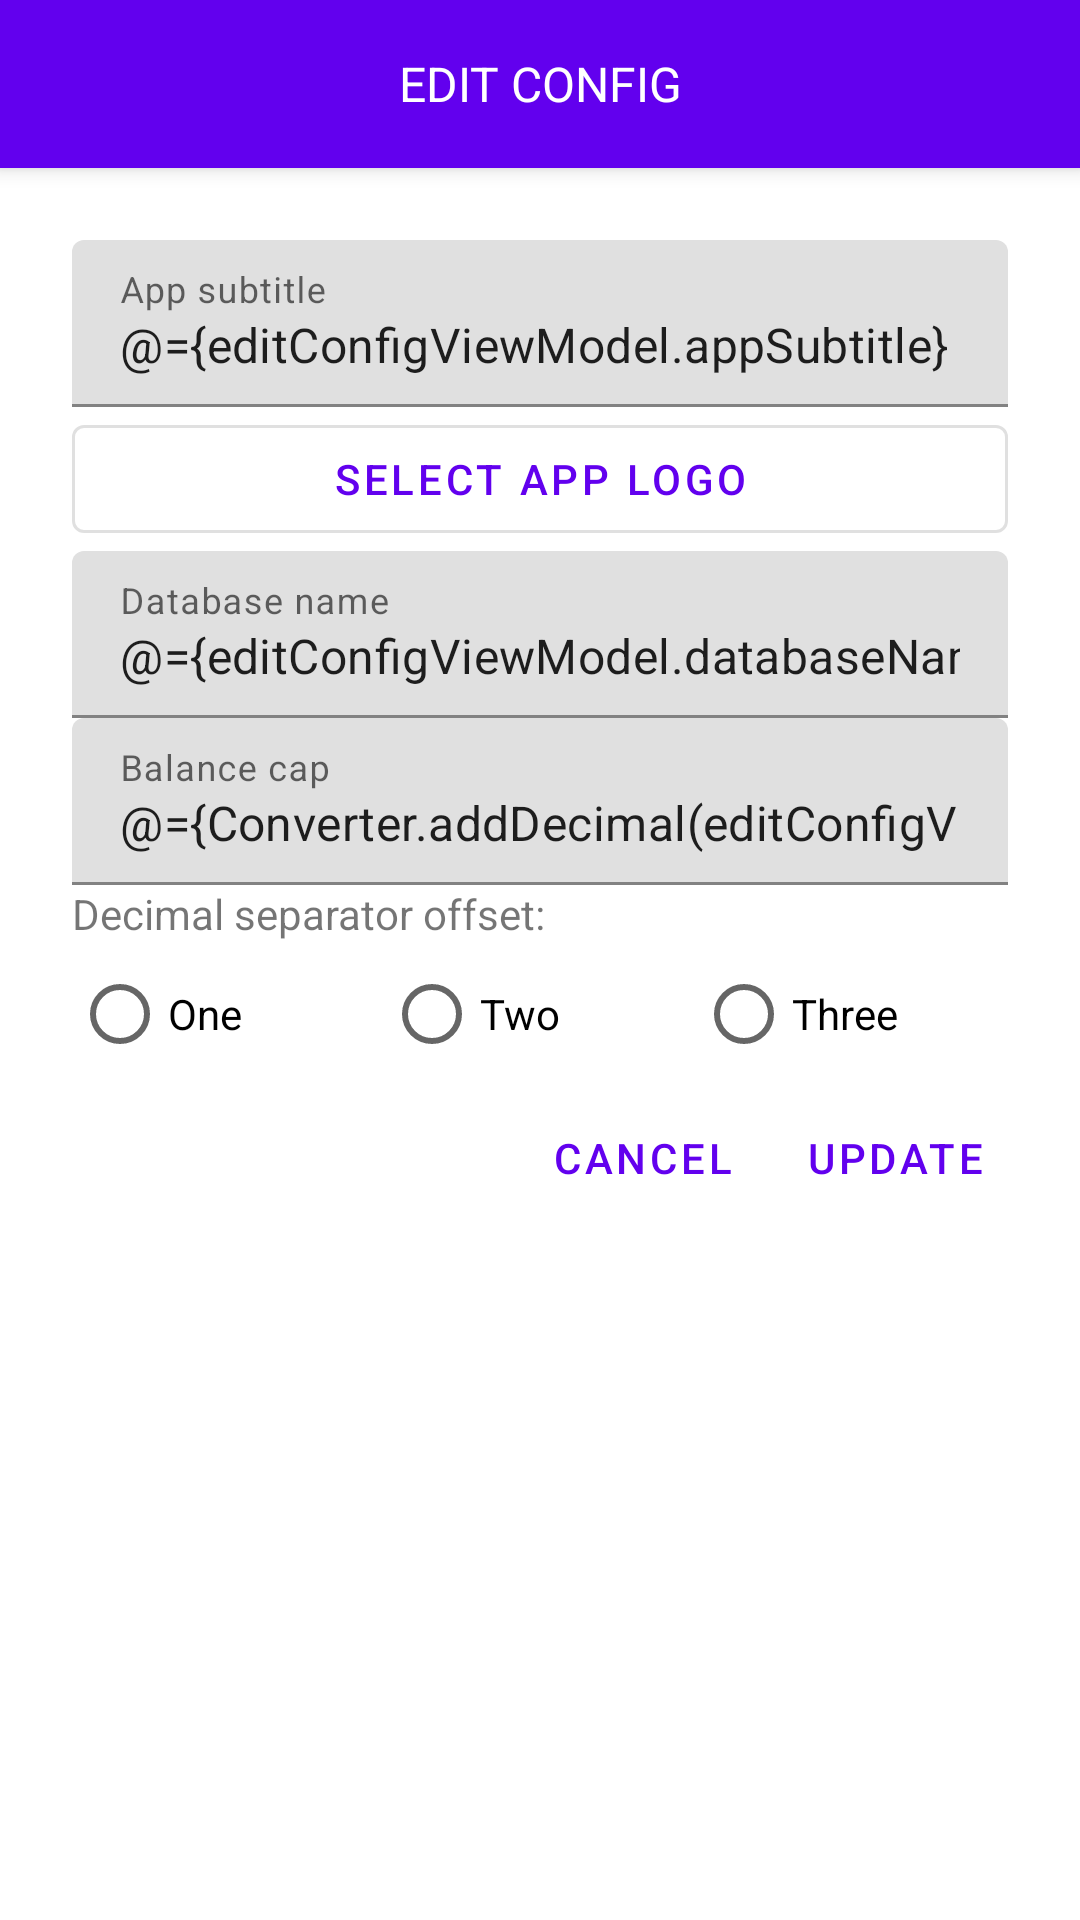

The Android layout XML behind this screen, and the referenced resources:
<!-- AndroidManifest.xml: application theme AppTheme -->
<!-- res/layout/fragment_edit_config.xml -->
<?xml version="1.0" encoding="utf-8"?>
<layout xmlns:android="http://schemas.android.com/apk/res/android"
        xmlns:app="http://schemas.android.com/apk/res-auto"
        xmlns:tools="http://schemas.android.com/tools">

    <data>

        <variable
                name="editConfigViewModel"
                type="gensokyo.hakurei.chitlist.editconfig.EditConfigViewModel" />

        <import type="gensokyo.hakurei.chitlist.utilities.Converter" />
    </data>

    <LinearLayout
            android:layout_width="match_parent"
            android:layout_height="wrap_content"
            android:orientation="vertical">

        <TextView
                android:id="@+id/title_text"
                style="@style/Widget.MaterialComponents.Toolbar.PrimarySurface"
                android:layout_width="match_parent"
                android:layout_height="?attr/actionBarSize"
                android:gravity="center"
                android:text="@string/edit_config"
                android:textAllCaps="true"
                android:textColor="@color/colorOnPrimary"
                android:textSize="16sp" />

        <androidx.core.widget.NestedScrollView
                android:id="@+id/scrollView"
                android:layout_width="match_parent"
                android:layout_height="wrap_content"
                app:layout_behavior="@string/appbar_scrolling_view_behavior">

            <LinearLayout
                    android:layout_width="match_parent"
                    android:layout_height="wrap_content"
                    android:orientation="vertical"
                    android:padding="@dimen/spacing_large">

                <com.google.android.material.textfield.TextInputLayout
                        android:layout_width="match_parent"
                        android:layout_height="wrap_content"
                        android:hint="@string/app_subtitle">

                    <com.google.android.material.textfield.TextInputEditText
                            android:layout_width="match_parent"
                            android:layout_height="wrap_content"
                            android:inputType="textNoSuggestions|textVisiblePassword"
                            android:text="@={editConfigViewModel.appSubtitle}" />
                </com.google.android.material.textfield.TextInputLayout>


                <com.google.android.material.button.MaterialButton
                        android:id="@+id/select_app_logo_button"
                        style="@style/Widget.MaterialComponents.Button.OutlinedButton"
                        android:layout_width="match_parent"
                        android:layout_height="wrap_content"
                        android:text="@string/select_app_logo" />

                <com.google.android.material.textfield.TextInputLayout
                        android:layout_width="match_parent"
                        android:layout_height="wrap_content"
                        android:hint="@string/app_logo"
                        android:visibility="gone">

                    <com.google.android.material.textfield.TextInputEditText
                            android:layout_width="match_parent"
                            android:layout_height="wrap_content"
                            android:inputType="textNoSuggestions|textVisiblePassword"
                            android:text="@={editConfigViewModel.appLogo}"
                            android:visibility="gone" />
                </com.google.android.material.textfield.TextInputLayout>

                <com.google.android.material.textfield.TextInputLayout
                        android:layout_width="match_parent"
                        android:layout_height="wrap_content"
                        android:hint="@string/database_name">

                    <com.google.android.material.textfield.TextInputEditText
                            android:layout_width="match_parent"
                            android:layout_height="wrap_content"
                            android:inputType="textNoSuggestions|textVisiblePassword"
                            android:text="@={editConfigViewModel.databaseName}" />
                </com.google.android.material.textfield.TextInputLayout>

                <com.google.android.material.textfield.TextInputLayout
                        android:layout_width="match_parent"
                        android:layout_height="wrap_content"
                        android:hint="@string/balance_cap">

                    <com.google.android.material.textfield.TextInputEditText
                            android:layout_width="match_parent"
                            android:layout_height="wrap_content"
                            android:inputType="numberDecimal"
                            android:maxLines="1"
                            android:text="@={Converter.addDecimal(editConfigViewModel.balanceCap)}" />
                </com.google.android.material.textfield.TextInputLayout>

                <TextView
                        android:layout_width="match_parent"
                        android:layout_height="wrap_content"
                        android:text="@string/decimal_separator_symbol"
                        android:visibility="gone" />

                <RadioGroup
                        android:layout_width="match_parent"
                        android:layout_height="match_parent"
                        android:gravity="center_vertical"
                        android:orientation="horizontal"
                        android:visibility="gone">

                    <RadioButton
                            android:id="@+id/point_button"
                            android:layout_width="match_parent"
                            android:layout_height="wrap_content"
                            android:layout_weight="1"
                            android:text="@string/point"
                            android:visibility="gone" />

                    <RadioButton
                            android:id="@+id/comma_button"
                            android:layout_width="match_parent"
                            android:layout_height="wrap_content"
                            android:layout_weight="1"
                            android:text="@string/comma"
                            android:visibility="gone" />
                </RadioGroup>

                <TextView
                        android:layout_width="match_parent"
                        android:layout_height="wrap_content"
                        android:text="@string/decimal_separator_offset" />

                <RadioGroup
                        android:layout_width="match_parent"
                        android:layout_height="match_parent"
                        android:gravity="center_vertical"
                        android:orientation="horizontal">

                    <RadioButton
                            android:id="@+id/one_button"
                            android:layout_width="match_parent"
                            android:layout_height="wrap_content"
                            android:layout_weight="1"
                            android:text="@string/one" />

                    <RadioButton
                            android:id="@+id/two_button"
                            android:layout_width="match_parent"
                            android:layout_height="wrap_content"
                            android:layout_weight="1"
                            android:text="@string/two" />

                    <RadioButton
                            android:id="@+id/three_button"
                            android:layout_width="match_parent"
                            android:layout_height="wrap_content"
                            android:layout_weight="1"
                            android:text="@string/three" />
                </RadioGroup>

                <RelativeLayout
                        android:layout_width="match_parent"
                        android:layout_height="wrap_content">

                    <com.google.android.material.button.MaterialButton
                            android:id="@+id/update_button"
                            style="@style/Widget.MaterialComponents.Button.TextButton.Dialog"
                            android:layout_width="wrap_content"
                            android:layout_height="wrap_content"
                            android:layout_alignParentEnd="true"
                            android:text="@string/update" />

                    <com.google.android.material.button.MaterialButton
                            android:id="@+id/cancel_button"
                            style="@style/Widget.MaterialComponents.Button.TextButton.Dialog"
                            android:layout_width="wrap_content"
                            android:layout_height="wrap_content"
                            android:layout_toStartOf="@id/update_button"
                            android:text="@string/cancel" />
                </RelativeLayout>
            </LinearLayout>
        </androidx.core.widget.NestedScrollView>
    </LinearLayout>
</layout>
<!-- resources referenced by this layout -->
<resources>
  <color name="colorOnPrimary">#FFFFFF</color>
  <dimen name="spacing_large">24dp</dimen>
  <string name="app_logo">App logo</string>
  <string name="app_subtitle">App subtitle</string>
  <string name="balance_cap">Balance cap</string>
  <string name="cancel">Cancel</string>
  <string name="comma">Comma</string>
  <string name="database_name">Database name</string>
  <string name="decimal_separator_offset">Decimal separator offset:</string>
  <string name="decimal_separator_symbol">Decimal separator symbol:</string>
  <string name="edit_config">Edit config</string>
  <string name="one">One</string>
  <string name="point">Point</string>
  <string name="select_app_logo">Select App Logo</string>
  <string name="three">Three</string>
  <string name="two">Two</string>
  <string name="update">Update</string>
  <style name="AppTheme" parent="Theme.MaterialComponents.Light.NoActionBar">
          
          <item name="windowActionBar">false</item>
          <item name="windowNoTitle">true</item>
          <item name="android:windowFullscreen">true</item>
  
          <item name="colorPrimary">@color/colorPrimary</item>
          <item name="colorPrimaryDark">@color/colorPrimaryDark</item>
          <item name="colorAccent">@color/colorAccent</item>
      </style>
  <color name="colorPrimary">#6200EE</color>
  <color name="colorPrimaryDark">#3200B3</color>
  <color name="colorAccent">#03DAC6</color>
</resources>
